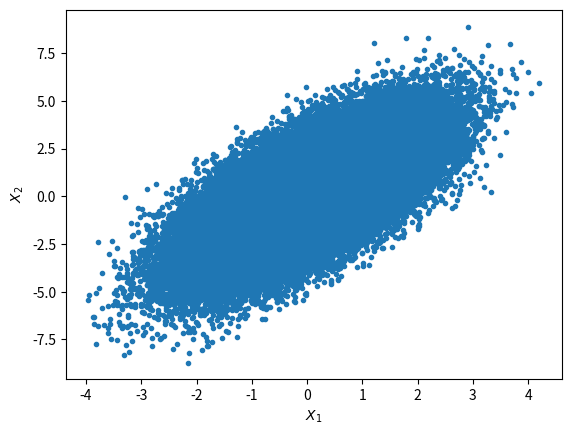

The matplotlib source for this figure:
import numpy as np
import matplotlib.pyplot as plt

#Número de simulaciones
n_sim = 100_000

#Posibles caras de un dado
caras = [1,2,3]

#posibles sumas de dos dados
sumas = [2, 3, 4, 5, 6]

#Tira los dados
dado1 = np.random.choice(caras, size = n_sim)
dado2 = np.random.choice(caras, size = n_sim)

#crea las variables X y Y
#cada renglón de la matriz
#representa el resultado de un experimento
mat_sim = np.array([dado1, dado1 + dado2]).transpose()

def obten_conjunta(mat_sim, caras, sumas):
    '''
    Función para estimar la distribución 
    conjunta
    
    ENTRADA
    mat_sim: ndarray que reprensenta las simulaciones
    
    caras: lista con las posibles caras del dado
    
    sumas: lista con las posibles sumas de dos dados
    
    SALIDA
    un diccionario que contiene las probabilidades
    dic[x][y] = Prob(X = x, Y = y) 
    '''
    
    #obtiene el número de simulaciones
    n_sim = mat_sim.shape[0]
    
    #para almacenar la tabla de probabilidades
    tabla_prob = {}
    
    for cara in caras:
        tabla_prob[cara] = {}
        
        for suma in sumas:
            #Cuenta casos de éxito
            #(X == cara, Y == suma)
            #logical_and regresa un array de True y False
            conteo = np.logical_and(mat_sim[:,0] == cara, \
                                   mat_sim[:,1] == suma).sum()
            
            #Estima probabilidad
            tabla_prob[cara][suma] = conteo / n_sim
    return tabla_prob

f_conjunta = obten_conjunta(mat_sim, caras, sumas)
print(f_conjunta)

def obten_marginal_x(f_conjunta):
    '''
    Obtiene la densidad marginal de x
    
    ENTRADA
    f_conjunta: diccionario creado con la función
    obten_conjunta
    
    SALIDA
    diccionario tal que dic[x] = Prob(X = x)
    '''
    
    #para almacenar las probabilidades
    #marginales
    f_x = {}
    
    #recuerde que en un diccionario
    #el for itera sobre las llaves
    for val in f_conjunta:
        
        #Suma sobre las Y's
        #Observe el casting a list
        f_x[val] = np.sum(list(f_conjunta[val].values()))
        
    return f_x    

marginal_x = obten_marginal_x(f_conjunta)
print(marginal_x)

def obten_marginal_y(f_conjunta, sumas):
    '''
    Función para obtener la densidad marginal de Y
    
    ENTRADA
    f_conjunta: diccionario creado con la función
    obten_conjunta
    
    sumas: lista con los posibles valores de Y
    
    SALIDA
    diccionario tal que dic[y] = Prob(Y = y)
    '''
    
    #para almacenar las probabilidades
    f_y = {}
    
    #fija valor de Y
    for suma in sumas:
        
        prob_acum = 0
        #Acumula las probabilidades
        #sobre los valores X
        for key in f_conjunta:
            prob_acum = prob_acum + f_conjunta[key][suma]
        
        f_y[suma] = prob_acum
            
    return f_y    

marginal_y = obten_marginal_y(f_conjunta, sumas)
print(marginal_y)

def distribucion_inversa(u, y = 0.5):
    '''
    Función inversa de la función F_{x|y} 
    
    ENTRADA
    u: Float en (0, 1) o np.array con números en (0, 1)
    
    y: Float en (0, 1)
    
    SALIDA
    float o np.array de floats
    '''
    return y * u

def simula_aleatorio(y = 0.5, n_sim = int(1e4)):
    '''
    Función para simular un números aleatorios de la densidad 
    f_{x|y}
    
    ENTRADA
    n_sim: Entero positivo, número de simulaciones
    
    y: Float en (0, 1)
    
    SALIDA
    float o np.array de floats
    '''
    
    #Genera uniforme (0,1)
    u = np.random.uniform(low = 0, high = 1, size = n_sim)
    
    return distribucion_inversa(u,y)
    

aleatorios = simula_aleatorio(y = 0.5, n_sim = int(1e5))
media = np.mean(aleatorios)
segundo_momento = np.mean(aleatorios**2)
varianza = segundo_momento - media**2
print("La media es", round(media, 3))
print("La varianza es", round(varianza, 3))

#help(np.cov)
#help(np.corrcoef)
n_muestras = int(1e5)

np.random.seed(1234)
#Variables normales media cero desviación estándar 1
x_1 = np.random.normal(size = n_muestras)

#coeficiente de correlación
rho = 0.7

#x_2 tiene correlación rho con x_1 
#y tiene distribución normal media 0 desviación estándar 2
sig_2 = 2
z = np.random.normal(size = n_muestras)
x_2 = sig_2 * (rho * x_1 + np.sqrt(1 - rho**2) * z)

#matriz de datos
#en este caso cada cada renglón es una variable
#y cada columna es una observación
#Estructura default del parámetro rowvar
mat_datos = np.array([x_1, x_2])
print(mat_datos.shape)

#matriz de covarianzas
mat_cov = np.cov(mat_datos)


#matriz de correlaciones
mat_cor = np.corrcoef(mat_datos)

print('La matriz de covarianzas es')
print(mat_cov)
print('-' * 50)
print('La matriz de correlaciones es')
print(mat_cor)

plt.plot(x_1, x_2, '.')
plt.xlabel('$X_1$')
plt.ylabel('$X_2$')
plt.show()